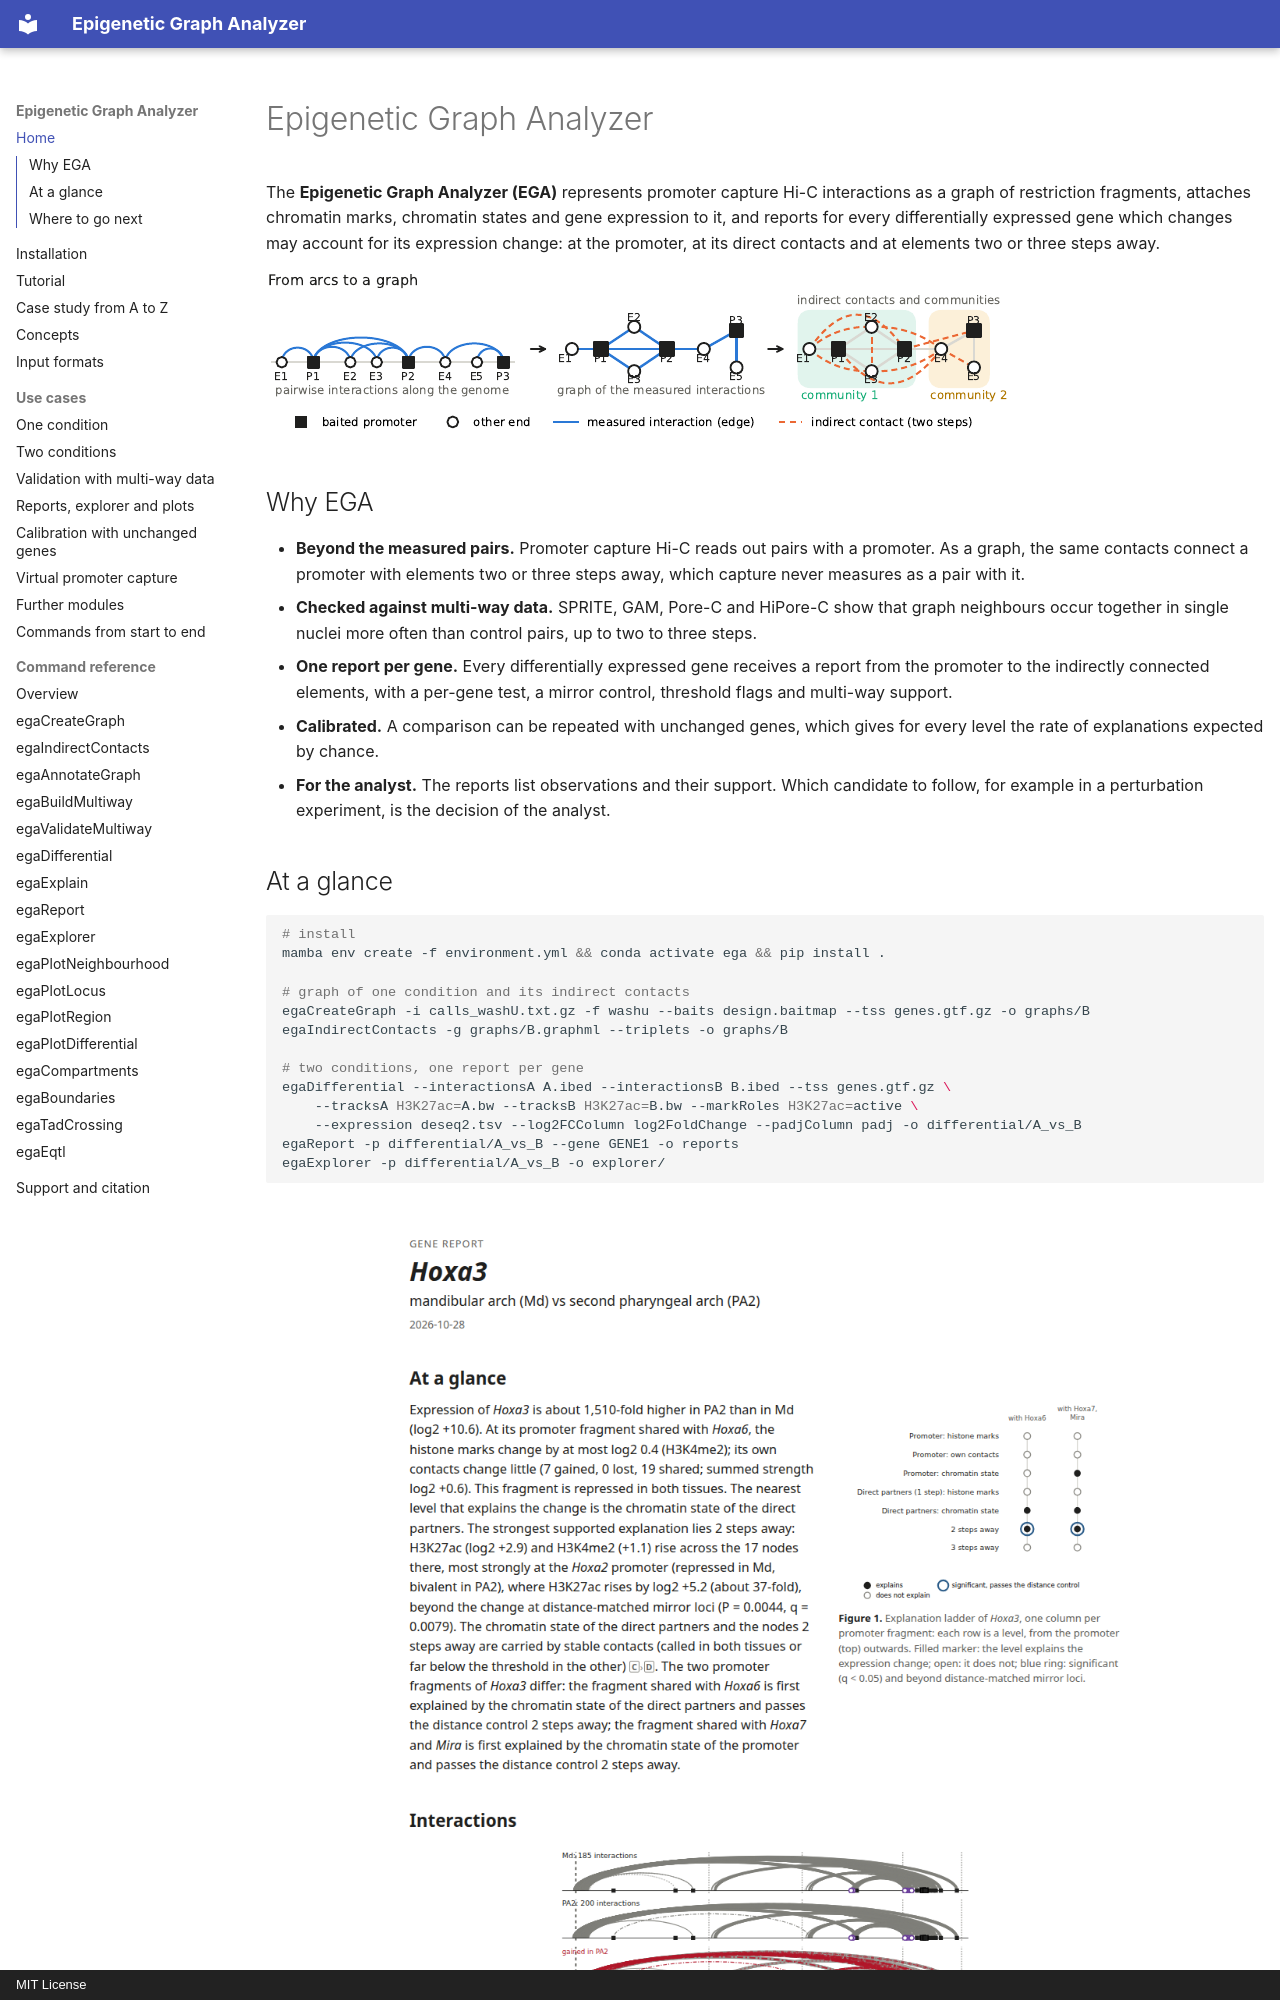

repository: joachimwolff/Epigenetic-Graph-Analyzer · page: index.html · generator: mkdocs · copyright: MIT License

# Epigenetic Graph Analyzer

The **Epigenetic Graph Analyzer (EGA)** represents promoter capture Hi-C interactions as a graph of restriction
fragments, attaches chromatin marks, chromatin states and gene expression to it, and reports for every differentially
expressed gene which changes may account for its expression change: at the promoter, at its direct contacts and at
elements two or three steps away.

![From proximity ligation to the interaction graph](images/concept_c.png)

## Why EGA

- **Beyond the measured pairs.** Promoter capture Hi-C reads out pairs with a promoter. As a graph, the same contacts
  connect a promoter with elements two or three steps away, which capture never measures as a pair with it.
- **Checked against multi-way data.** SPRITE, GAM, Pore-C and HiPore-C show that graph neighbours occur together in
  single nuclei more often than control pairs, up to two to three steps.
- **One report per gene.** Every differentially expressed gene receives a report from the promoter to the indirectly
  connected elements, with a per-gene test, a mirror control, threshold flags and multi-way support.
- **Calibrated.** A comparison can be repeated with unchanged genes, which gives for every level the rate of
  explanations expected by chance.
- **For the analyst.** The reports list observations and their support. Which candidate to follow, for example in a
  perturbation experiment, is the decision of the analyst.
